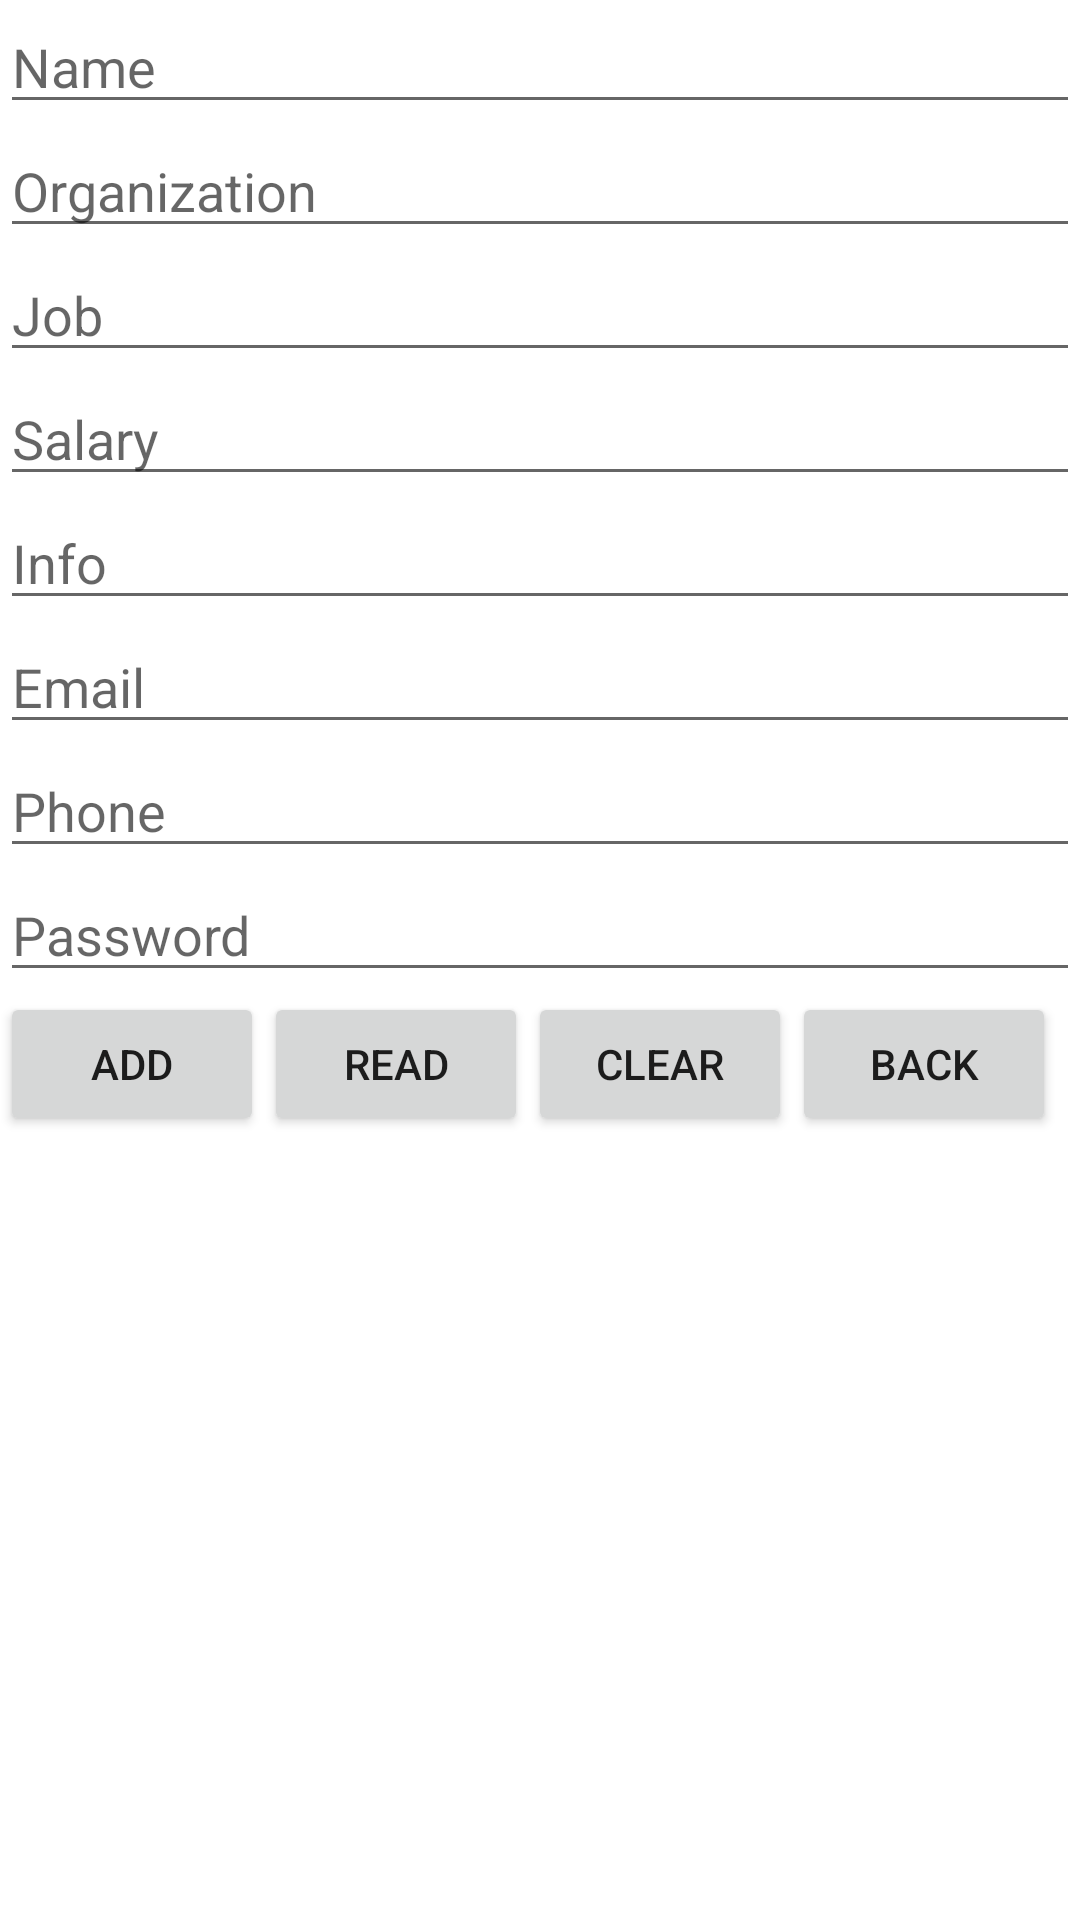

This screen was rendered from an Android layout file. Write that file and the resources it references.
<!-- AndroidManifest.xml: application theme Theme.Lavaro -->
<!-- res/layout/employers.xml -->
<?xml version="1.0" encoding="utf-8"?>
<LinearLayout
    xmlns:android="http://schemas.android.com/apk/res/android"
    android:layout_width="fill_parent"
    android:layout_height="fill_parent"
    android:orientation="vertical">

    <EditText
        android:id="@+id/etName"
        android:hint="Name"
        android:layout_width="match_parent"
        android:layout_height="wrap_content">
    </EditText>

    <EditText
        android:id="@+id/etOrganization"
        android:hint="Organization"
        android:layout_width="match_parent"
        android:layout_height="wrap_content">
    </EditText>


    <EditText
        android:id="@+id/etJob"
        android:hint="Job"
        android:layout_width="match_parent"
        android:layout_height="wrap_content">
    </EditText>
    <EditText
        android:id="@+id/etSalary"
        android:hint="Salary"
        android:layout_width="match_parent"
        android:layout_height="wrap_content">
    </EditText>


    <EditText
        android:id="@+id/etInfo"
        android:hint="Info"
        android:layout_width="match_parent"
        android:layout_height="wrap_content">
    </EditText>


    <EditText
        android:id="@+id/etEmail"
        android:hint="Email"
        android:layout_width="match_parent"
        android:layout_height="wrap_content">
    </EditText>

    <EditText
        android:id="@+id/etPhone"
        android:hint="Phone"
        android:layout_width="match_parent"
        android:layout_height="wrap_content">
    </EditText>

    <EditText
        android:id="@+id/etPassword"
        android:hint="Password"
        android:layout_width="match_parent"
        android:layout_height="wrap_content">
    </EditText>

    <LinearLayout
        android:layout_width="match_parent"
        android:layout_height="wrap_content">
        <Button
            android:id="@+id/btnAdd"
            android:layout_width="wrap_content"
            android:layout_height="wrap_content"
            android:text="Add">
        </Button>
        <Button
            android:id="@+id/btnRead"
            android:layout_width="wrap_content"
            android:layout_height="wrap_content"
            android:text="Read">
        </Button>
        <Button
            android:id="@+id/btnClear"
            android:layout_width="wrap_content"
            android:layout_height="wrap_content"
            android:text="Clear">
        </Button>
        <Button
            android:id="@+id/toFirst"
            android:layout_width="wrap_content"
            android:layout_height="wrap_content"
            android:text="BACK">
        </Button>
    </LinearLayout>
</LinearLayout>
<!-- resources referenced by this layout -->
<resources>
  <style name="Theme.Lavaro" parent="Theme.MaterialComponents.DayNight.DarkActionBar">
          
          <item name="colorPrimary">@color/purple_500</item>
          <item name="colorPrimaryVariant">@color/purple_700</item>
          <item name="colorOnPrimary">@color/white</item>
          
          <item name="colorSecondary">@color/teal_200</item>
          <item name="colorSecondaryVariant">@color/teal_700</item>
          <item name="colorOnSecondary">@color/black</item>
          
          <item name="android:statusBarColor" tools:targetApi="l">?attr/colorPrimaryVariant</item>
          
      </style>
  <!-- not gathered from this repository: default colours our renderer supplied (Android Studio template values) -->
  <color name="purple_500">#FF6200EE</color>
  <color name="purple_700">#FF3700B3</color>
  <color name="teal_200">#FF03DAC5</color>
  <color name="teal_700">#FF018786</color>
  <color name="black">#FF000000</color>
  <color name="white">#FFFFFFFF</color>
</resources>
